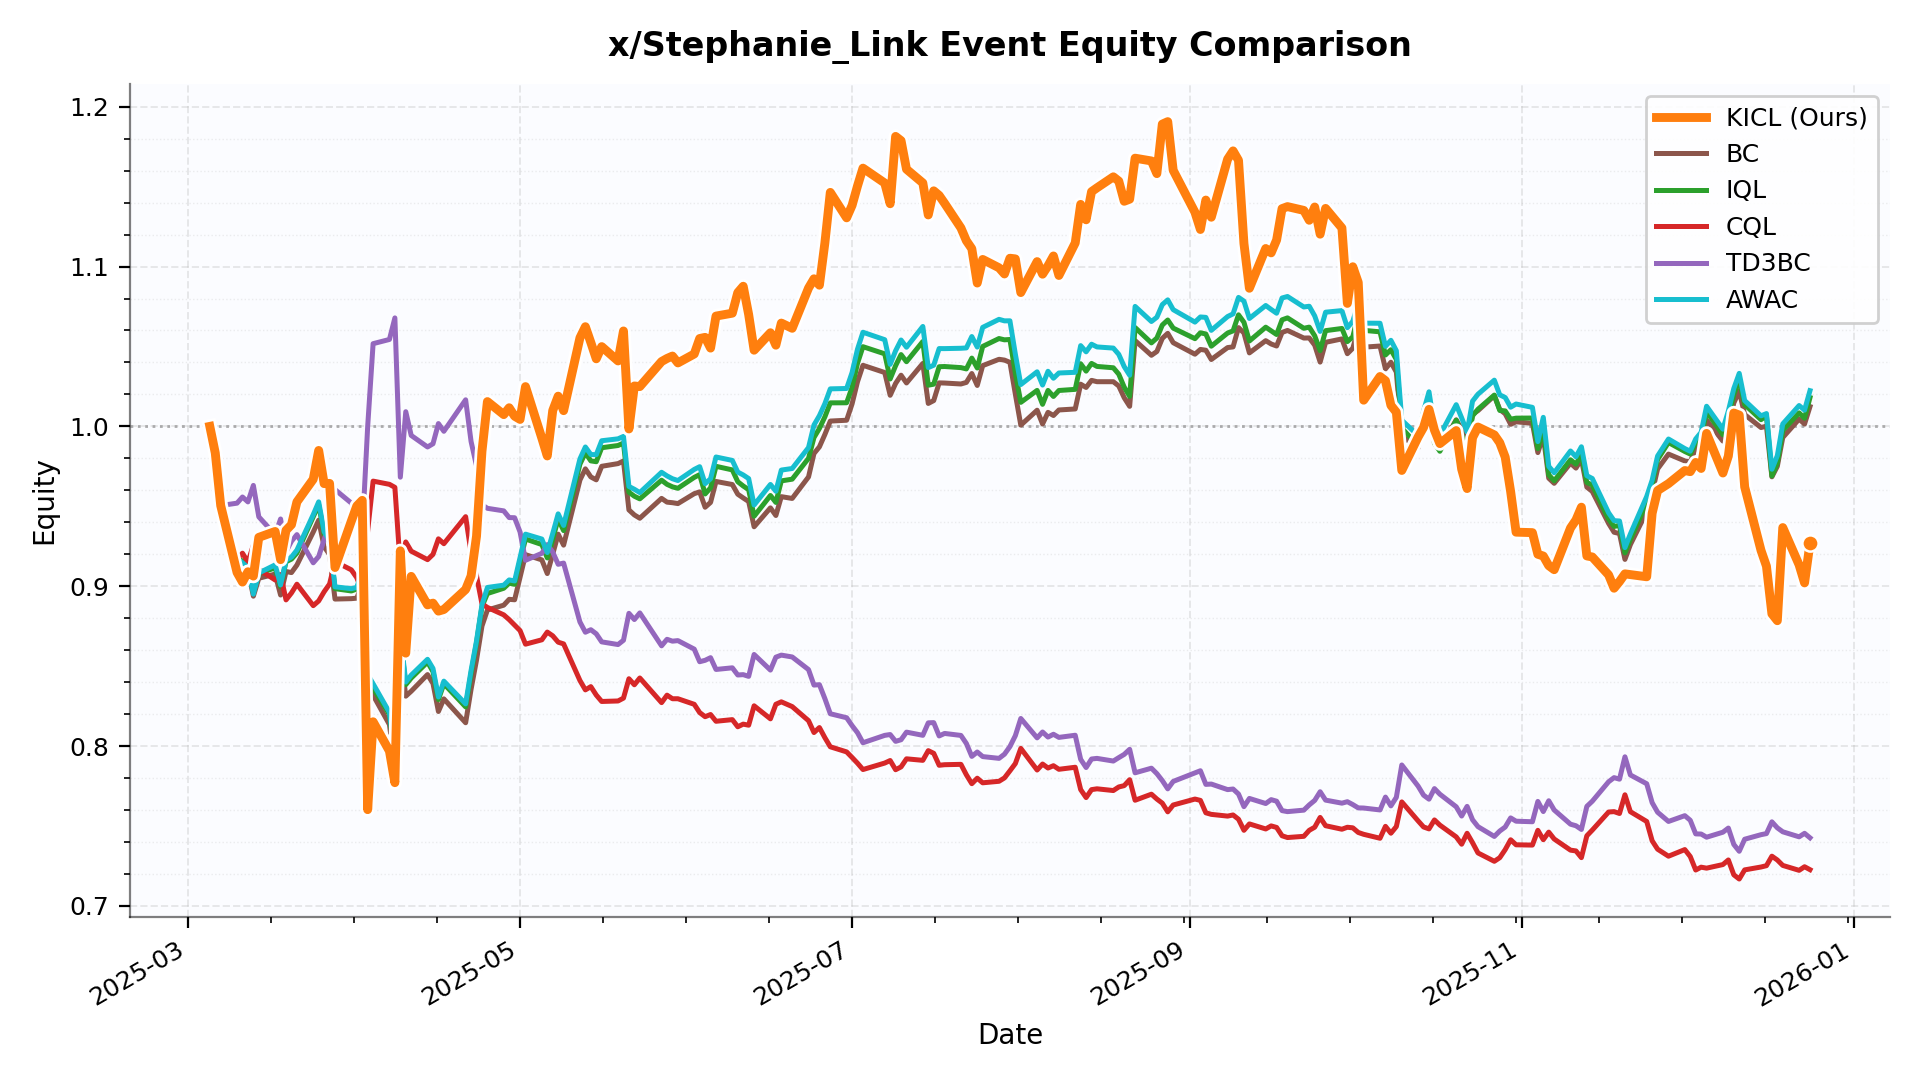

Source data for this figure (header and first rows):
date, KICL, BC, IQL, CQL, TD3BC, AWAC
2025-03-05 00:00:00, 1.0, 1.0, 1.0, 1.0, 1.0, 1.0
2025-03-06 00:00:00, 0.9834, 0.9834, 0.9834, 0.9834, 0.9834, 0.9834
2025-03-07 00:00:00, 0.9505, 0.9505, 0.9505, 0.9505, 0.9505, 0.9505
2025-03-10 00:00:00, 0.9086, 0.9173, 0.9171, 0.917, 0.952, 0.9171
2025-03-11 00:00:00, 0.9026, 0.9149, 0.9158, 0.9207, 0.9558, 0.9147
2025-03-12 00:00:00, 0.9091, 0.9103, 0.9124, 0.9151, 0.9528, 0.9117
2025-03-13 00:00:00, 0.9063, 0.8938, 0.8962, 0.9257, 0.9631, 0.895
2025-03-14 00:00:00, 0.9306, 0.905, 0.9079, 0.9105, 0.9434, 0.9083
2025-03-17 00:00:00, 0.9343, 0.9076, 0.9115, 0.9039, 0.9322, 0.9134
2025-03-18 00:00:00, 0.9166, 0.8945, 0.8998, 0.9073, 0.9421, 0.9008
2025-03-19 00:00:00, 0.935, 0.9092, 0.9153, 0.8915, 0.9215, 0.9163
2025-03-20 00:00:00, 0.9385, 0.9085, 0.917, 0.8958, 0.9282, 0.9183
2025-03-21 00:00:00, 0.9528, 0.9133, 0.9208, 0.9013, 0.9323, 0.9226
2025-03-24 00:00:00, 0.967, 0.9339, 0.9433, 0.8879, 0.9147, 0.9448
2025-03-25 00:00:00, 0.985, 0.9413, 0.951, 0.8908, 0.9186, 0.9528
2025-03-26 00:00:00, 0.9642, 0.9247, 0.9327, 0.8966, 0.9291, 0.9341
2025-03-27 00:00:00, 0.9643, 0.9198, 0.9275, 0.9014, 0.9391, 0.9288
2025-03-28 00:00:00, 0.9117, 0.892, 0.8985, 0.9154, 0.9605, 0.8996
2025-03-31 00:00:00, 0.9408, 0.8922, 0.897, 0.9102, 0.952, 0.8985
2025-04-01 00:00:00, 0.9502, 0.8925, 0.8982, 0.9053, 0.9437, 0.8993
2025-04-02 00:00:00, 0.9537, 0.9014, 0.9083, 0.8964, 0.9335, 0.9093
2025-04-03 00:00:00, 0.7602, 0.8359, 0.8421, 0.9347, 0.9999, 0.8448
2025-04-04 00:00:00, 0.8152, 0.8318, 0.8362, 0.9658, 1.052, 0.839
2025-04-07 00:00:00, 0.7969, 0.8134, 0.8198, 0.9638, 1.054, 0.821
2025-04-08 00:00:00, 0.7771, 0.7876, 0.793, 0.9619, 1.068, 0.7944
2025-04-09 00:00:00, 0.9222, 0.8595, 0.8675, 0.912, 0.9682, 0.8698
2025-04-10 00:00:00, 0.8582, 0.8312, 0.8384, 0.9277, 1.009, 0.8401
2025-04-11 00:00:00, 0.9062, 0.8343, 0.8426, 0.9219, 0.9943, 0.8444
2025-04-14 00:00:00, 0.8883, 0.8447, 0.8525, 0.9166, 0.9871, 0.8543
2025-04-15 00:00:00, 0.8894, 0.8392, 0.8466, 0.9199, 0.9891, 0.8486
2025-04-16 00:00:00, 0.8844, 0.8217, 0.8291, 0.9297, 1.002, 0.8307
2025-04-17 00:00:00, 0.8854, 0.8295, 0.839, 0.9266, 0.9969, 0.8406
2025-04-21 00:00:00, 0.898, 0.8146, 0.8245, 0.9435, 1.017, 0.8264
2025-04-22 00:00:00, 0.9064, 0.8356, 0.8456, 0.921, 0.9905, 0.8473
2025-04-23 00:00:00, 0.9313, 0.8538, 0.8647, 0.9065, 0.9753, 0.8658
2025-04-24 00:00:00, 0.9844, 0.8751, 0.8873, 0.889, 0.951, 0.8884
2025-04-25 00:00:00, 1.016, 0.8851, 0.8954, 0.8867, 0.9488, 0.8992
2025-04-28 00:00:00, 1.007, 0.8881, 0.8987, 0.8821, 0.9471, 0.9007
2025-04-29 00:00:00, 1.012, 0.8918, 0.9019, 0.8791, 0.943, 0.904
2025-04-30 00:00:00, 1.006, 0.8915, 0.9012, 0.8757, 0.9429, 0.9033
2025-05-01 00:00:00, 1.004, 0.9057, 0.9159, 0.8722, 0.9339, 0.9181
2025-05-02 00:00:00, 1.025, 0.9198, 0.9296, 0.8638, 0.9162, 0.9326
2025-05-05 00:00:00, 0.9927, 0.9165, 0.9261, 0.8665, 0.9206, 0.9295
2025-05-06 00:00:00, 0.9815, 0.9079, 0.9177, 0.8713, 0.926, 0.9211
2025-05-07 00:00:00, 1.01, 0.9201, 0.9294, 0.869, 0.9214, 0.933
2025-05-08 00:00:00, 1.019, 0.9326, 0.9421, 0.865, 0.9137, 0.9453
2025-05-09 00:00:00, 1.01, 0.9257, 0.9348, 0.8639, 0.9145, 0.938
2025-05-12 00:00:00, 1.055, 0.9664, 0.9764, 0.841, 0.8776, 0.9797
2025-05-13 00:00:00, 1.062, 0.9734, 0.9835, 0.8352, 0.8712, 0.9871
2025-05-14 00:00:00, 1.053, 0.9684, 0.9784, 0.8372, 0.8728, 0.9824
2025-05-15 00:00:00, 1.042, 0.9666, 0.9779, 0.8319, 0.8702, 0.9823
2025-05-16 00:00:00, 1.05, 0.975, 0.9866, 0.8279, 0.8652, 0.991
2025-05-19 00:00:00, 1.041, 0.9767, 0.988, 0.8282, 0.8635, 0.9922
2025-05-20 00:00:00, 1.06, 0.9783, 0.9896, 0.83, 0.8662, 0.9937
2025-05-21 00:00:00, 0.9984, 0.9478, 0.9588, 0.8421, 0.8831, 0.9624
2025-05-22 00:00:00, 1.025, 0.9446, 0.9563, 0.8384, 0.8792, 0.9607
2025-05-23 00:00:00, 1.025, 0.9425, 0.9547, 0.8426, 0.8833, 0.9586
2025-05-27 00:00:00, 1.041, 0.955, 0.9663, 0.8272, 0.8627, 0.9713
2025-05-28 00:00:00, 1.042, 0.9526, 0.9637, 0.8319, 0.8668, 0.969
2025-05-29 00:00:00, 1.044, 0.9523, 0.9622, 0.8296, 0.8656, 0.9673
... 145 more rows
